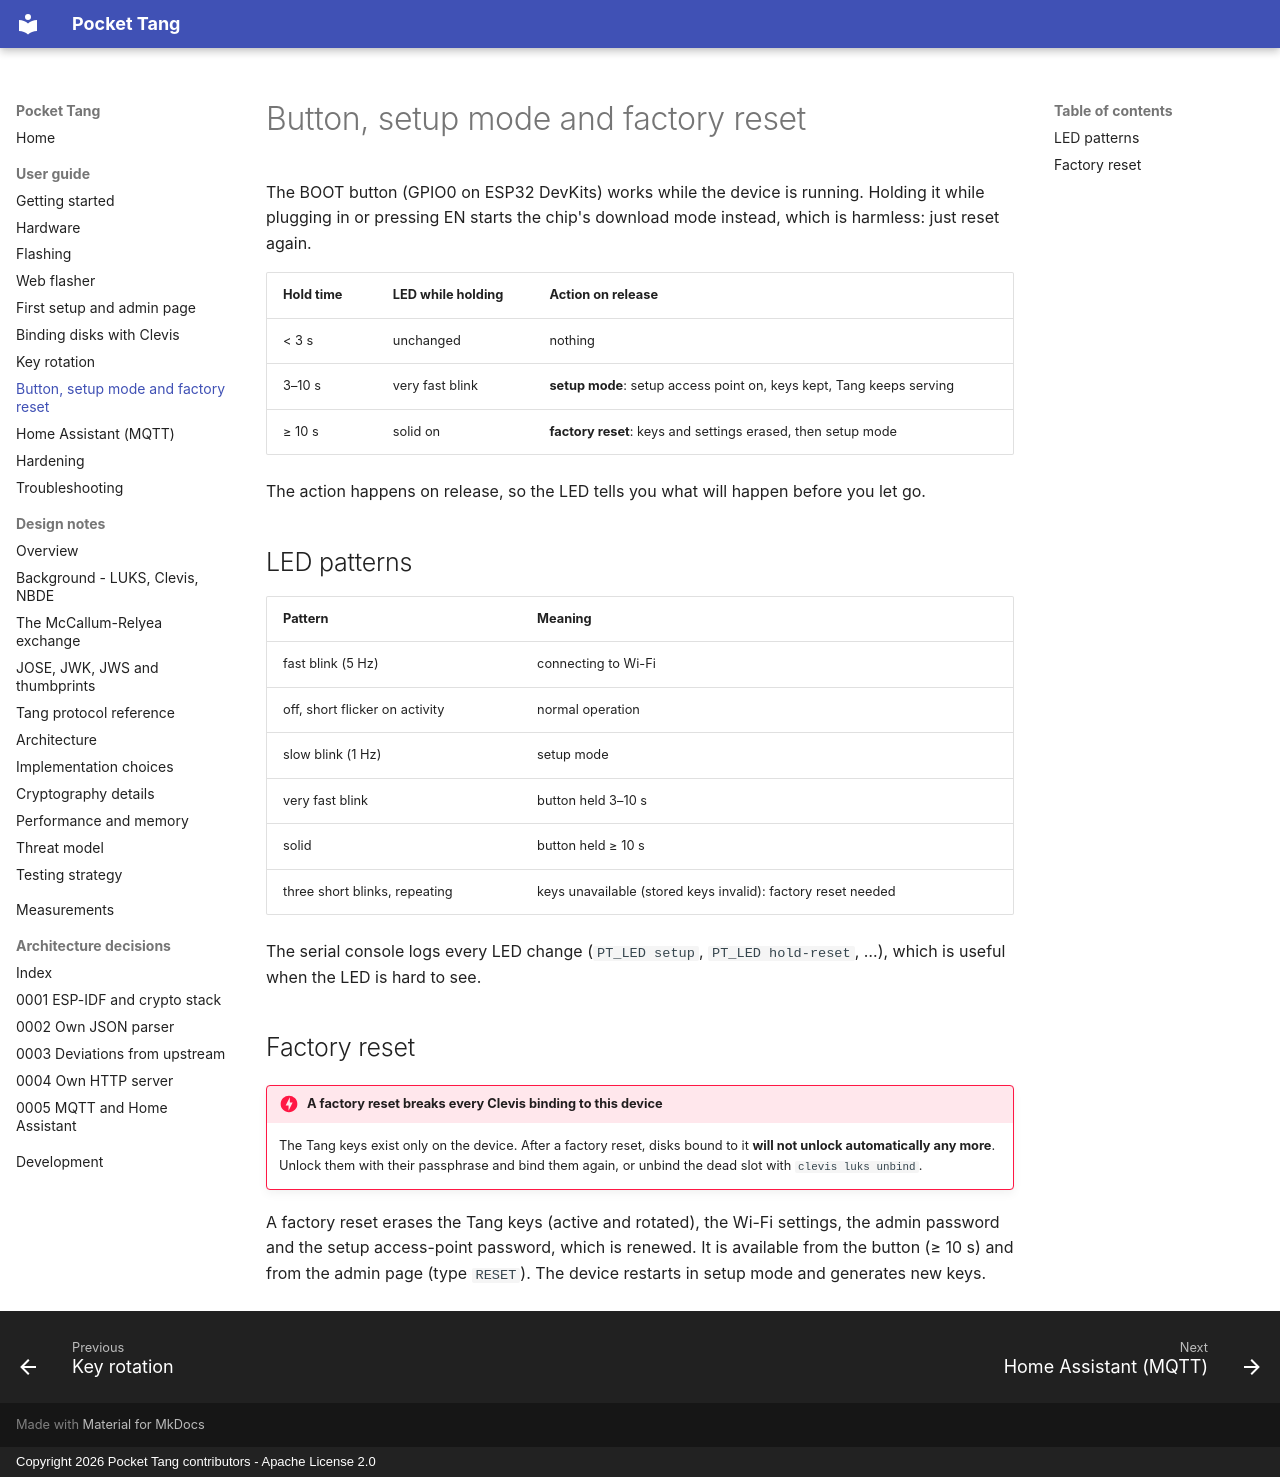

repository: BoniFederico/pocket-tang · page: user/reset/index.html · generator: mkdocs · copyright: Copyright 2026 Pocket Tang contributors - Apache License 2.0

# Button, setup mode and factory reset

The BOOT button (GPIO0 on ESP32 DevKits) works while the device is running. Holding it while
plugging in or pressing EN starts the chip's download mode instead, which is harmless: just
reset again.

| Hold time | LED while holding | Action on release |
|-----------|-------------------|-------------------|
| < 3 s | unchanged | nothing |
| 3–10 s | very fast blink | **setup mode**: setup access point on, keys kept, Tang keeps serving |
| ≥ 10 s | solid on | **factory reset**: keys and settings erased, then setup mode |

The action happens on release, so the LED tells you what will happen before you let go.

## LED patterns

| Pattern | Meaning |
|---------|---------|
| fast blink (5 Hz) | connecting to Wi-Fi |
| off, short flicker on activity | normal operation |
| slow blink (1 Hz) | setup mode |
| very fast blink | button held 3–10 s |
| solid | button held ≥ 10 s |
| three short blinks, repeating | keys unavailable (stored keys invalid): factory reset needed |

The serial console logs every LED change (`PT_LED setup`, `PT_LED hold-reset`, …), which is
useful when the LED is hard to see.

## Factory reset

!!! danger "A factory reset breaks every Clevis binding to this device"
    The Tang keys exist only on the device. After a factory reset, disks bound to it **will not
    unlock automatically any more**. Unlock them with their passphrase and bind them again, or
    unbind the dead slot with `clevis luks unbind`.

A factory reset erases the Tang keys (active and rotated), the Wi-Fi settings, the admin password
and the setup access-point password, which is renewed. It is available from the button (≥ 10 s)
and from the admin page (type `RESET`). The device restarts in setup mode and generates new keys.
